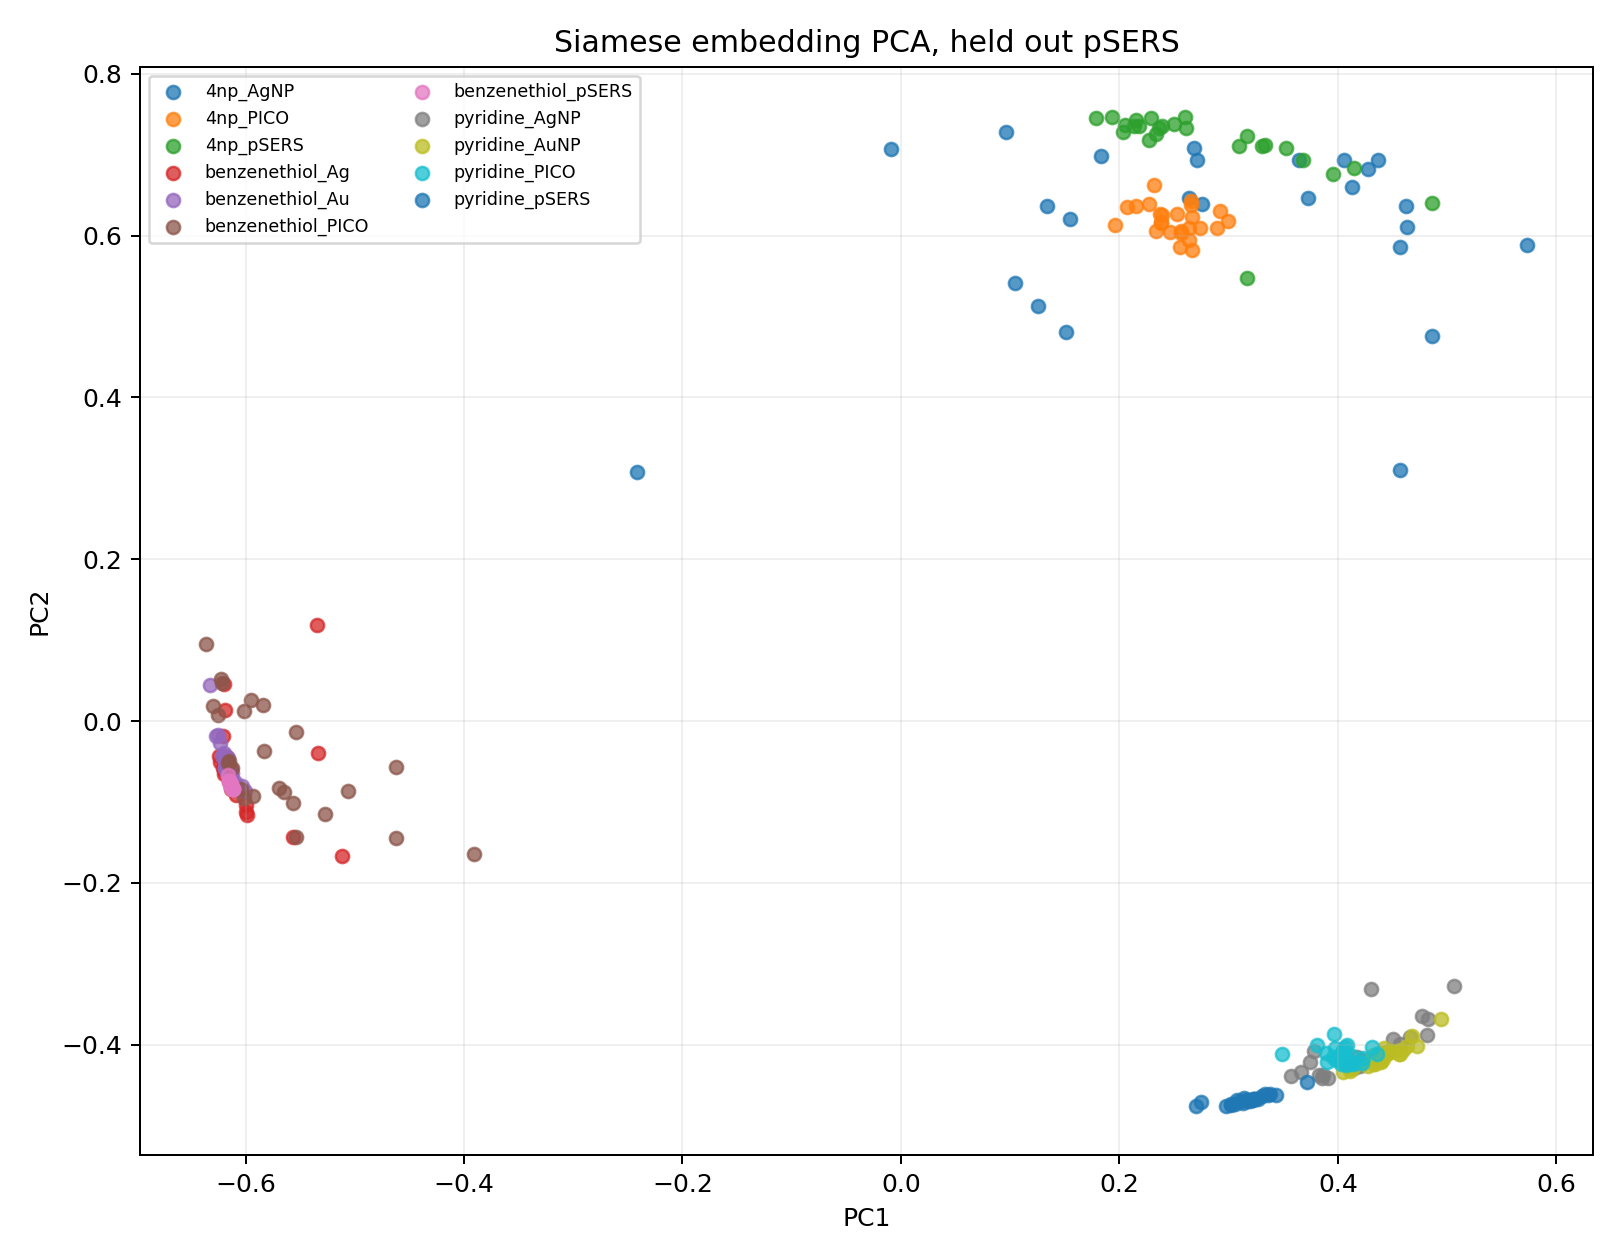

The data file committed next to this chart (first rows):
pc1, pc2, label, substrate
0.2287, 0.7453, 4np, pSERS
0.2364, 0.7323, 4np, pSERS
0.3958, 0.6755, 4np, pSERS
0.3099, 0.7102, 4np, pSERS
0.3171, 0.7225, 4np, pSERS
0.2137, 0.735, 4np, pSERS
0.3332, 0.7123, 4np, pSERS
0.2031, 0.728, 4np, pSERS
0.2269, 0.7181, 4np, pSERS
0.3309, 0.7111, 4np, pSERS
0.2609, 0.733, 4np, pSERS
0.1788, 0.7446, 4np, pSERS
0.3684, 0.6928, 4np, pSERS
0.3172, 0.5479, 4np, pSERS
0.2389, 0.735, 4np, pSERS
0.4863, 0.6398, 4np, pSERS
0.3525, 0.708, 4np, pSERS
0.218, 0.7355, 4np, pSERS
0.2151, 0.7428, 4np, pSERS
0.2599, 0.7466, 4np, pSERS
0.4148, 0.6832, 4np, pSERS
0.2338, 0.7259, 4np, pSERS
0.2051, 0.7369, 4np, pSERS
0.2505, 0.7384, 4np, pSERS
0.1929, 0.7469, 4np, pSERS
-0.6115, -0.08374, benzenethiol, pSERS
-0.6133, -0.07985, benzenethiol, pSERS
-0.6147, -0.0753, benzenethiol, pSERS
-0.6129, -0.08133, benzenethiol, pSERS
-0.6149, -0.07383, benzenethiol, pSERS
-0.6133, -0.07998, benzenethiol, pSERS
-0.615, -0.07401, benzenethiol, pSERS
-0.6141, -0.07683, benzenethiol, pSERS
-0.6124, -0.08189, benzenethiol, pSERS
-0.6139, -0.07769, benzenethiol, pSERS
-0.6117, -0.08384, benzenethiol, pSERS
-0.6115, -0.08394, benzenethiol, pSERS
-0.6151, -0.07387, benzenethiol, pSERS
-0.6133, -0.08024, benzenethiol, pSERS
-0.6128, -0.08111, benzenethiol, pSERS
-0.6122, -0.08358, benzenethiol, pSERS
-0.6127, -0.08121, benzenethiol, pSERS
-0.6146, -0.07573, benzenethiol, pSERS
-0.6121, -0.08302, benzenethiol, pSERS
-0.6136, -0.07868, benzenethiol, pSERS
-0.6157, -0.06616, benzenethiol, pSERS
-0.6133, -0.07903, benzenethiol, pSERS
-0.6144, -0.07663, benzenethiol, pSERS
-0.6136, -0.07795, benzenethiol, pSERS
-0.6142, -0.07688, benzenethiol, pSERS
0.3246, -0.4668, pyridine, pSERS
0.3171, -0.4688, pyridine, pSERS
0.3131, -0.4718, pyridine, pSERS
0.3382, -0.4609, pyridine, pSERS
0.3221, -0.4683, pyridine, pSERS
0.3363, -0.4614, pyridine, pSERS
0.3194, -0.4697, pyridine, pSERS
0.2981, -0.4752, pyridine, pSERS
0.308, -0.4686, pyridine, pSERS
0.3308, -0.4628, pyridine, pSERS
... 215 more rows
